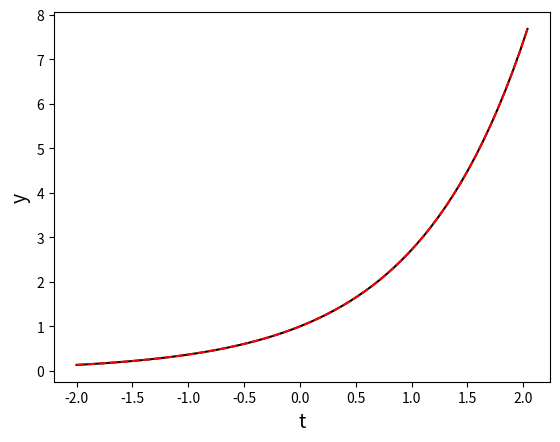

Write the Python code that produced this figure.
#!/usr/bin/env python3
import math
import numpy as np
import matplotlib.pyplot as plt



def compute_dt(dt_prev, y, y_prev, k1, eps, p, l, low = 0.2, high = 1.5):

    eps = eps**(1/p)
    high = high**(1/p)

    y_star = y + dt_prev*k1

    C = 2 * (y_star - 2*y + y_prev) / dt_prev**2

    C_norm = np.linalg.norm(C,  ord = l)
    y_norm = np.linalg.norm(y,  ord = l)
    f_norm = np.linalg.norm(k1, ord = l)

    if C_norm == 0:
        dt = dt_prev
    else:
        if (C_norm * y_norm) > (2 * eps * f_norm**2):
            dt = (2 * eps * y_norm / C_norm)**0.5
        else:
            dt = 2 * eps * f_norm / C_norm

        dt = min(high*dt_prev, max(low*dt_prev, dt))

    return dt


def f(t, y):
    return y


def RK3_evolve(y0, t0, tf, dt0, f, adaptive = True, eps = 1.e-8, l = None):

    y_array  = np.empty(shape=[0])
    t_array  = np.empty(shape=[0])
    p = 3

    y = y0
    t = t0
    dt = dt0

    for n in range(0, 10000):
        y_array = np.append(y_array, y)
        t_array = np.append(t_array, t)

        k1 = f(t, y)

        if (n > 0 and adaptive):
            dt = compute_dt(dt, y, y_prev, k1, eps, p, l)

        k2 = f(t + dt,   y + dt*k1)
        k3 = f(t + dt/2, y + dt*k1/4 + dt*k2/4)

        y_prev = y

        y += dt * (k1/6 + k2/6 + 2*k3/3)

        if t >= tf:
            break

        t += dt

    return y_array, t_array


t0 = -2
tf = 2
dt0 = 0.01
y0 = math.exp(t0)

y, t = RK3_evolve(y0, t0, tf, dt0, f)

y_exact = [0] * len(t)

for i in range(0, len(t)):
    y_exact[i] = math.exp(t[i])

plt.plot(t, y_exact, 'black', label = 'RK4M', linewidth = 1.5)
plt.plot(t, y, 'r--', label = 'RK4M', linewidth = 1.5)
plt.ylabel('y', fontsize=14)
plt.xlabel('t', fontsize=14)
plt.show()

